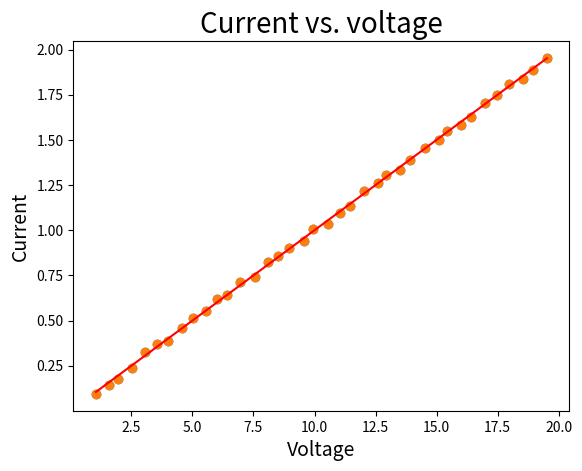

Here is the Python script that generated this plot:
import random
import matplotlib.pyplot as plt
import numpy as np

voltage = [value + random.uniform(-0.1, 0.1) for value in np.arange(1,20,0.5)]   

print(voltage)

resistance = 10

current = [v/resistance + random.uniform(-0.02, 0.02) for v in voltage]

print(current)

plt.xlabel('Voltage', fontsize=14)
plt.ylabel('Current', fontsize=14)
plt.plot(voltage,current,'o')
plt.title("Current vs. voltage", fontsize=20)
plt.show()


plt.xlabel('Voltage', fontsize=14)
plt.ylabel('Current', fontsize=14)
plt.plot(voltage,current,'o')
plt.plot(voltage, [v/10 for v in voltage], 'r') 
plt.title("Current vs. voltage", fontsize=20)
plt.show()
